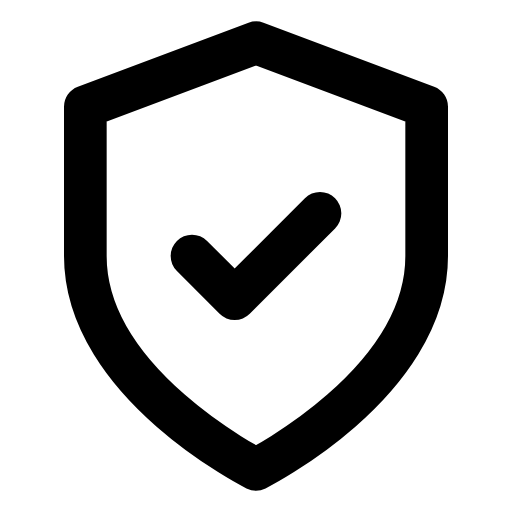
t = 0.00 s
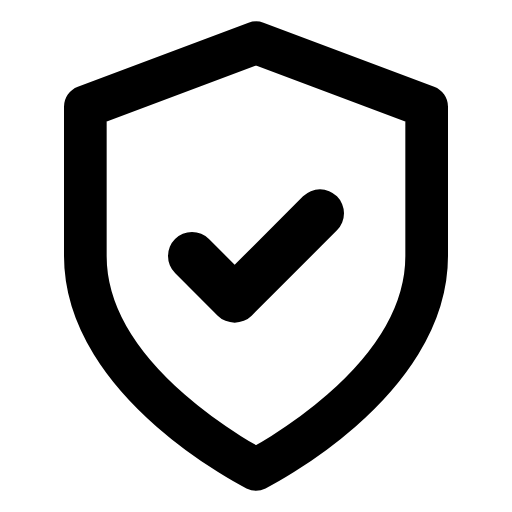
t = 0.25 s
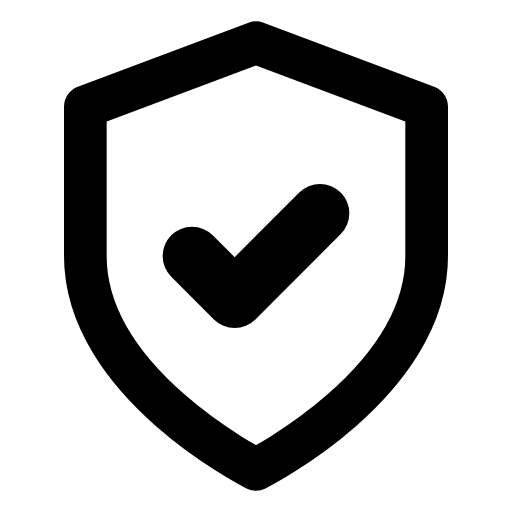
t = 0.75 s
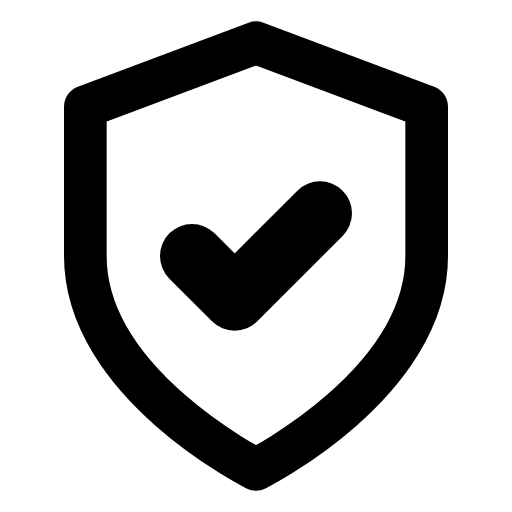
t = 1.00 s
t = 1.25 s: frame unchanged from t = 0.75 s, image omitted
t = 1.75 s: frame unchanged from t = 0.25 s, image omitted

The animated SVG that drew these frames (rendered in a browser with its animation timeline set to each time). Animation: 1 SMIL element (animate=1); one cycle of 2.00 s, repeats indefinitely.

<svg xmlns="http://www.w3.org/2000/svg" viewBox="0 0 24 24" width="24" height="24">
  <g fill="none" stroke="currentColor" stroke-width="2" stroke-linecap="round" stroke-linejoin="round">
    <!-- Shield -->
    <path d="M12 22s8-4 8-10V5l-8-3-8 3v7c0 6 8 10 8 10z"/>
    <!-- Check mark -->
    <polyline points="9 12 11 14 15 10">
      <animate attributeName="stroke-width" values="2;3;2" dur="2s" repeatCount="indefinite" />
    </polyline>
  </g>
</svg>
